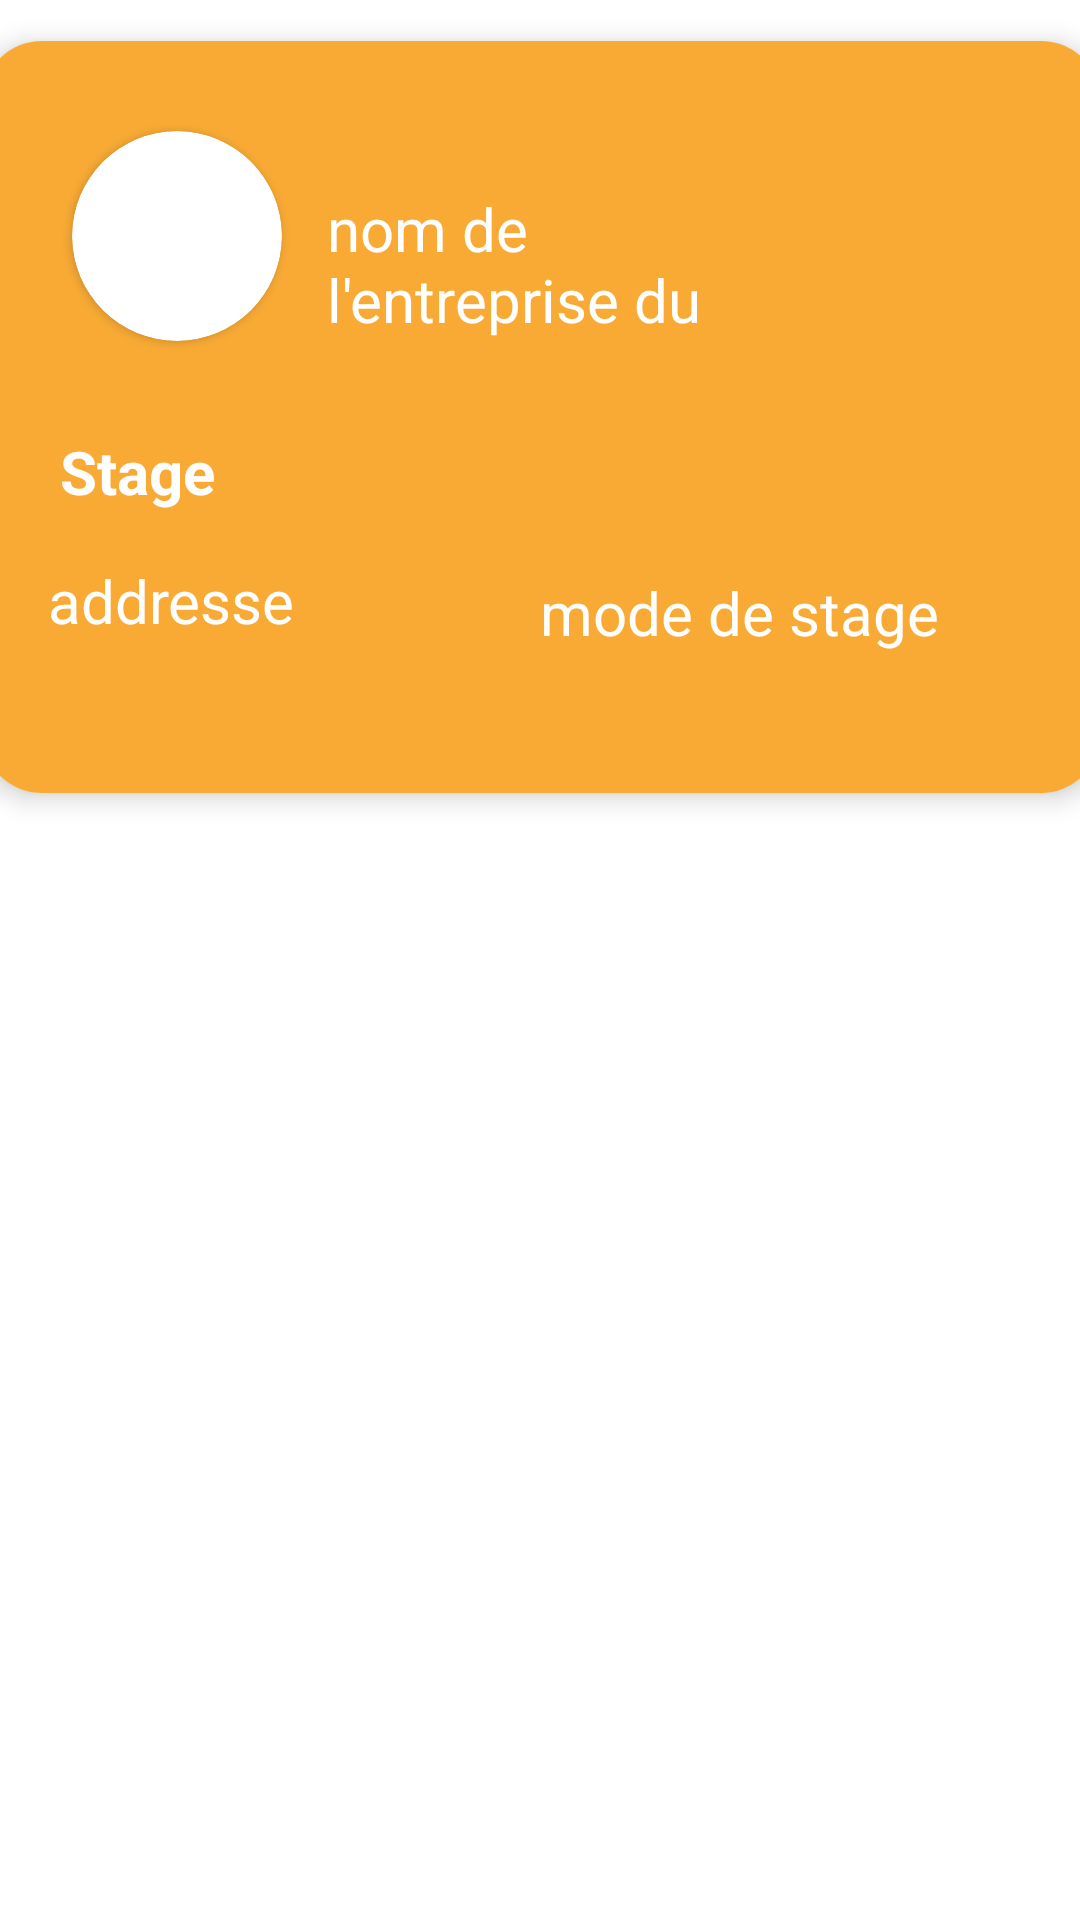

Here is an Android app screen rendered from its layout file. Give the layout XML and the strings, colors and styles it references.
<!-- AndroidManifest.xml: application theme Theme.StageTech -->
<!-- res/layout/unstagesauvegarde_item.xml -->
<?xml version="1.0" encoding="utf-8"?>
<androidx.constraintlayout.widget.ConstraintLayout xmlns:android="http://schemas.android.com/apk/res/android"
    android:layout_width="match_parent"
    android:layout_height="match_parent"
    xmlns:tools="http://schemas.android.com/tools"
    xmlns:app="http://schemas.android.com/apk/res-auto">

    <com.google.android.material.card.MaterialCardView
        android:layout_width="395dp"
        android:layout_height="278dp"
        android:layout_marginHorizontal="10dp"
        app:cardCornerRadius="20dp"
        app:cardElevation="5dp"
        app:cardUseCompatPadding="true"
        app:layout_constraintEnd_toEndOf="parent"
        app:layout_constraintStart_toStartOf="parent"
        tools:ignore="MissingConstraints"
        tools:layout_editor_absoluteY="9dp">

        <RelativeLayout
            android:layout_width="wrap_content"
            android:layout_height="256dp"
            android:background="@color/yellow"
            android:padding="5dp"
            app:cardCornerRadius="20dp"
            tools:layout_editor_absoluteY="1dp">

            <androidx.cardview.widget.CardView
                android:id="@+id/cardView"
                android:layout_width="70dp"
                android:layout_height="70dp"
                android:layout_alignParentStart="true"
                android:layout_margin="25dp"
                android:layout_marginStart="25dp"
                android:layout_marginTop="25dp"
                android:layout_marginEnd="15dp"
                android:layout_marginBottom="25dp"
                app:cardCornerRadius="100dp"
                app:layout_constraintStart_toStartOf="parent"
                app:layout_constraintTop_toTopOf="parent">

                <ImageView
                    android:id="@+id/logoEntreprise2"
                    android:layout_width="match_parent"
                    android:layout_height="match_parent"
                    android:scaleType="fitXY"
                    android:src="@drawable/default_logo"
                    tools:ignore="ContentDescription" />
            </androidx.cardview.widget.CardView>

            <ImageButton
                android:id="@+id/supprimerStage_btn"
                android:layout_width="69dp"
                android:layout_height="66dp"
                android:layout_alignParentTop="true"
                android:layout_alignParentEnd="true"
                android:layout_alignParentBottom="true"
                android:layout_marginStart="23dp"
                android:layout_marginTop="34dp"
                android:layout_marginEnd="12dp"
                android:layout_marginBottom="151dp"
                android:layout_toEndOf="@+id/nomEntreprise2"
                android:background="@android:color/transparent"
                android:clickable="true"
                app:layout_constraintBottom_toBottomOf="parent"
                app:layout_constraintEnd_toEndOf="parent"
                app:layout_constraintHorizontal_bias="0.0"
                app:layout_constraintStart_toEndOf="@+id/titreStage2"
                app:layout_constraintTop_toTopOf="parent"
                app:layout_constraintVertical_bias="0.105"
                tools:ignore="TouchTargetSizeCheck,SpeakableTextPresentCheck"
                tools:srcCompat="@drawable/baseline_delete_24" />

            <TextView
                android:id="@+id/titreStage2"
                android:layout_width="wrap_content"
                android:layout_height="wrap_content"
                android:layout_below="@+id/nomEntreprise2"
                android:layout_alignParentStart="true"
                android:layout_alignParentEnd="true"
                android:layout_marginStart="21dp"
                android:layout_marginTop="30dp"
                android:layout_marginEnd="45dp"
                android:text="Stage"
                android:textColor="@color/white"
                android:textSize="20sp"
                android:textStyle="bold"
                app:layout_constraintBottom_toBottomOf="parent"
                app:layout_constraintEnd_toEndOf="parent"
                app:layout_constraintHorizontal_bias="0.285"
                app:layout_constraintStart_toStartOf="parent"
                app:layout_constraintTop_toTopOf="parent"
                app:layout_constraintVertical_bias="0.609" />

            <TextView
                android:id="@+id/nomEntreprise2"
                android:layout_width="149dp"
                android:layout_height="51dp"
                android:layout_alignParentStart="true"
                android:layout_marginStart="110dp"
                android:layout_marginTop="44dp"
                android:text="@string/nom_de_l_entreprise"
                android:textColor="@color/white"
                android:textSize="20sp"
                app:layout_constraintEnd_toEndOf="parent"
                app:layout_constraintHorizontal_bias="0.546"
                app:layout_constraintStart_toStartOf="parent"
                app:layout_constraintTop_toTopOf="parent" />

            <TextView
                android:id="@+id/modeStage2"
                android:layout_width="135dp"
                android:layout_height="43dp"

                android:layout_below="@+id/titreStage2"
                android:layout_alignParentEnd="true"
                android:layout_alignParentBottom="true"
                android:layout_marginStart="20dp"
                android:layout_marginTop="20dp"
                android:layout_marginEnd="26dp"
                android:layout_marginBottom="35dp"
                android:layout_toEndOf="@+id/address2"
                android:ems="10"
                android:inputType="text"
                android:text="mode de stage"
                android:textColor="@color/white"
                android:textSize="20sp"
                tools:ignore="TouchTargetSizeCheck" />

            <TextView
                android:id="@+id/address2"
                android:layout_width="144dp"
                android:layout_height="42dp"
                android:layout_alignParentStart="true"
                android:layout_alignParentBottom="true"
                android:layout_marginStart="17dp"

                android:layout_marginBottom="36dp"
                android:ems="10"
                android:inputType="text"
                android:text="addresse"
                android:textColor="@color/white"
                android:textSize="20sp"
                app:layout_constraintBottom_toBottomOf="parent"
                app:layout_constraintStart_toStartOf="parent"
                app:layout_constraintTop_toBottomOf="@+id/nomEntreprise2"
                app:layout_constraintVertical_bias="1.0"
                tools:ignore="MissingConstraints,TouchTargetSizeCheck" />


        </RelativeLayout>

    </com.google.android.material.card.MaterialCardView>
</androidx.constraintlayout.widget.ConstraintLayout>
<!-- resources referenced by this layout -->
<resources>
  <color name="white">#FFFFFFFF</color>
  <color name="yellow">#F8AA34</color>
  <string name="nom_de_l_entreprise"> nom de l\'entreprise du stage</string>
  <style name="Theme.StageTech" parent="Theme.MaterialComponents.Light.NoActionBar" />
</resources>
